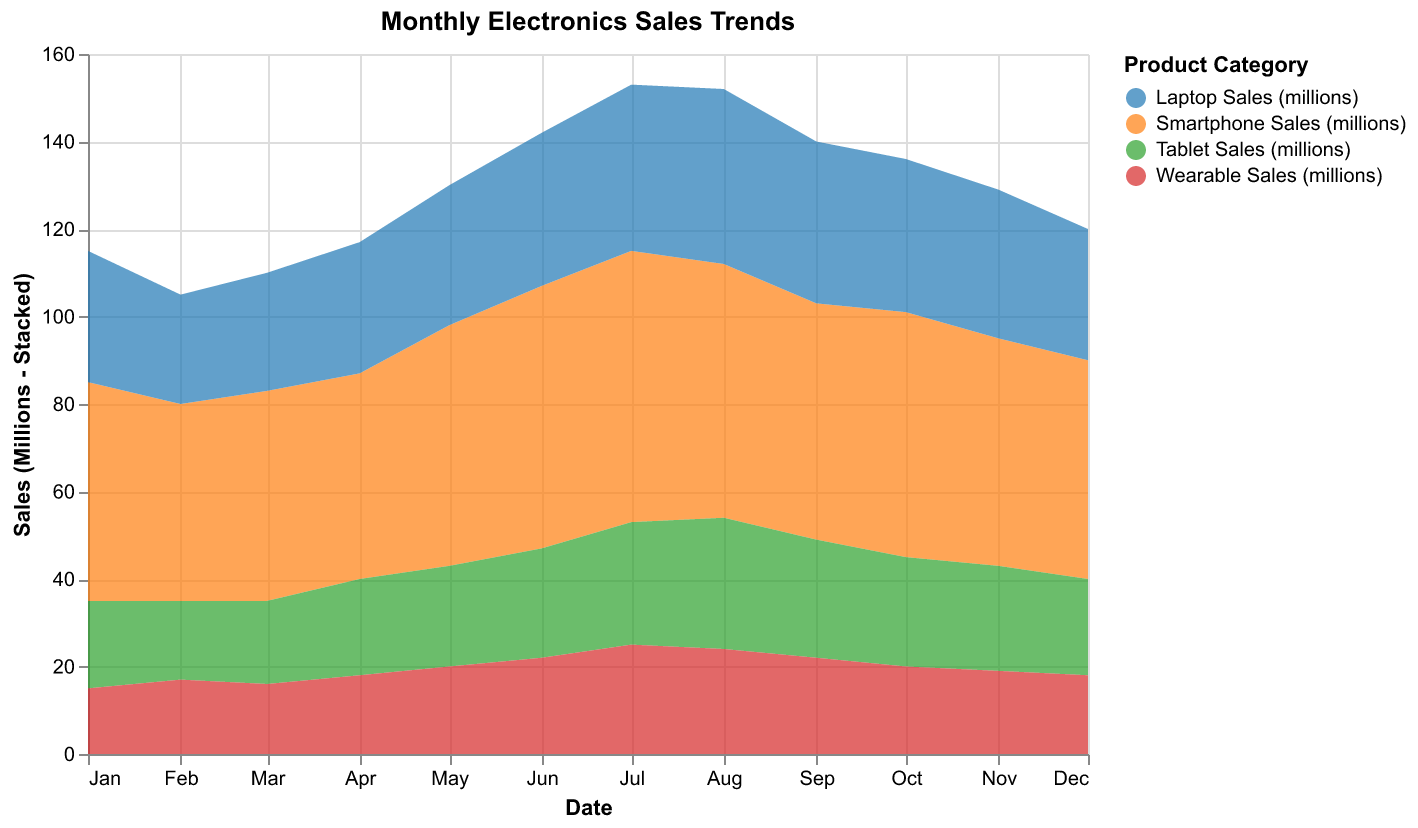

Values plotted in this chart, from the file beside it:
Date, Smartphone Sales (millions), Laptop Sales (millions), Tablet Sales (millions), Wearable Sales (millions)
2023-01-01, 50, 30, 20, 15
2023-02-01, 45, 25, 18, 17
2023-03-01, 48, 27, 19, 16
2023-04-01, 47, 30, 22, 18
2023-05-01, 55, 32, 23, 20
2023-06-01, 60, 35, 25, 22
2023-07-01, 62, 38, 28, 25
2023-08-01, 58, 40, 30, 24
2023-09-01, 54, 37, 27, 22
2023-10-01, 56, 35, 25, 20
2023-11-01, 52, 34, 24, 19
2023-12-01, 50, 30, 22, 18
